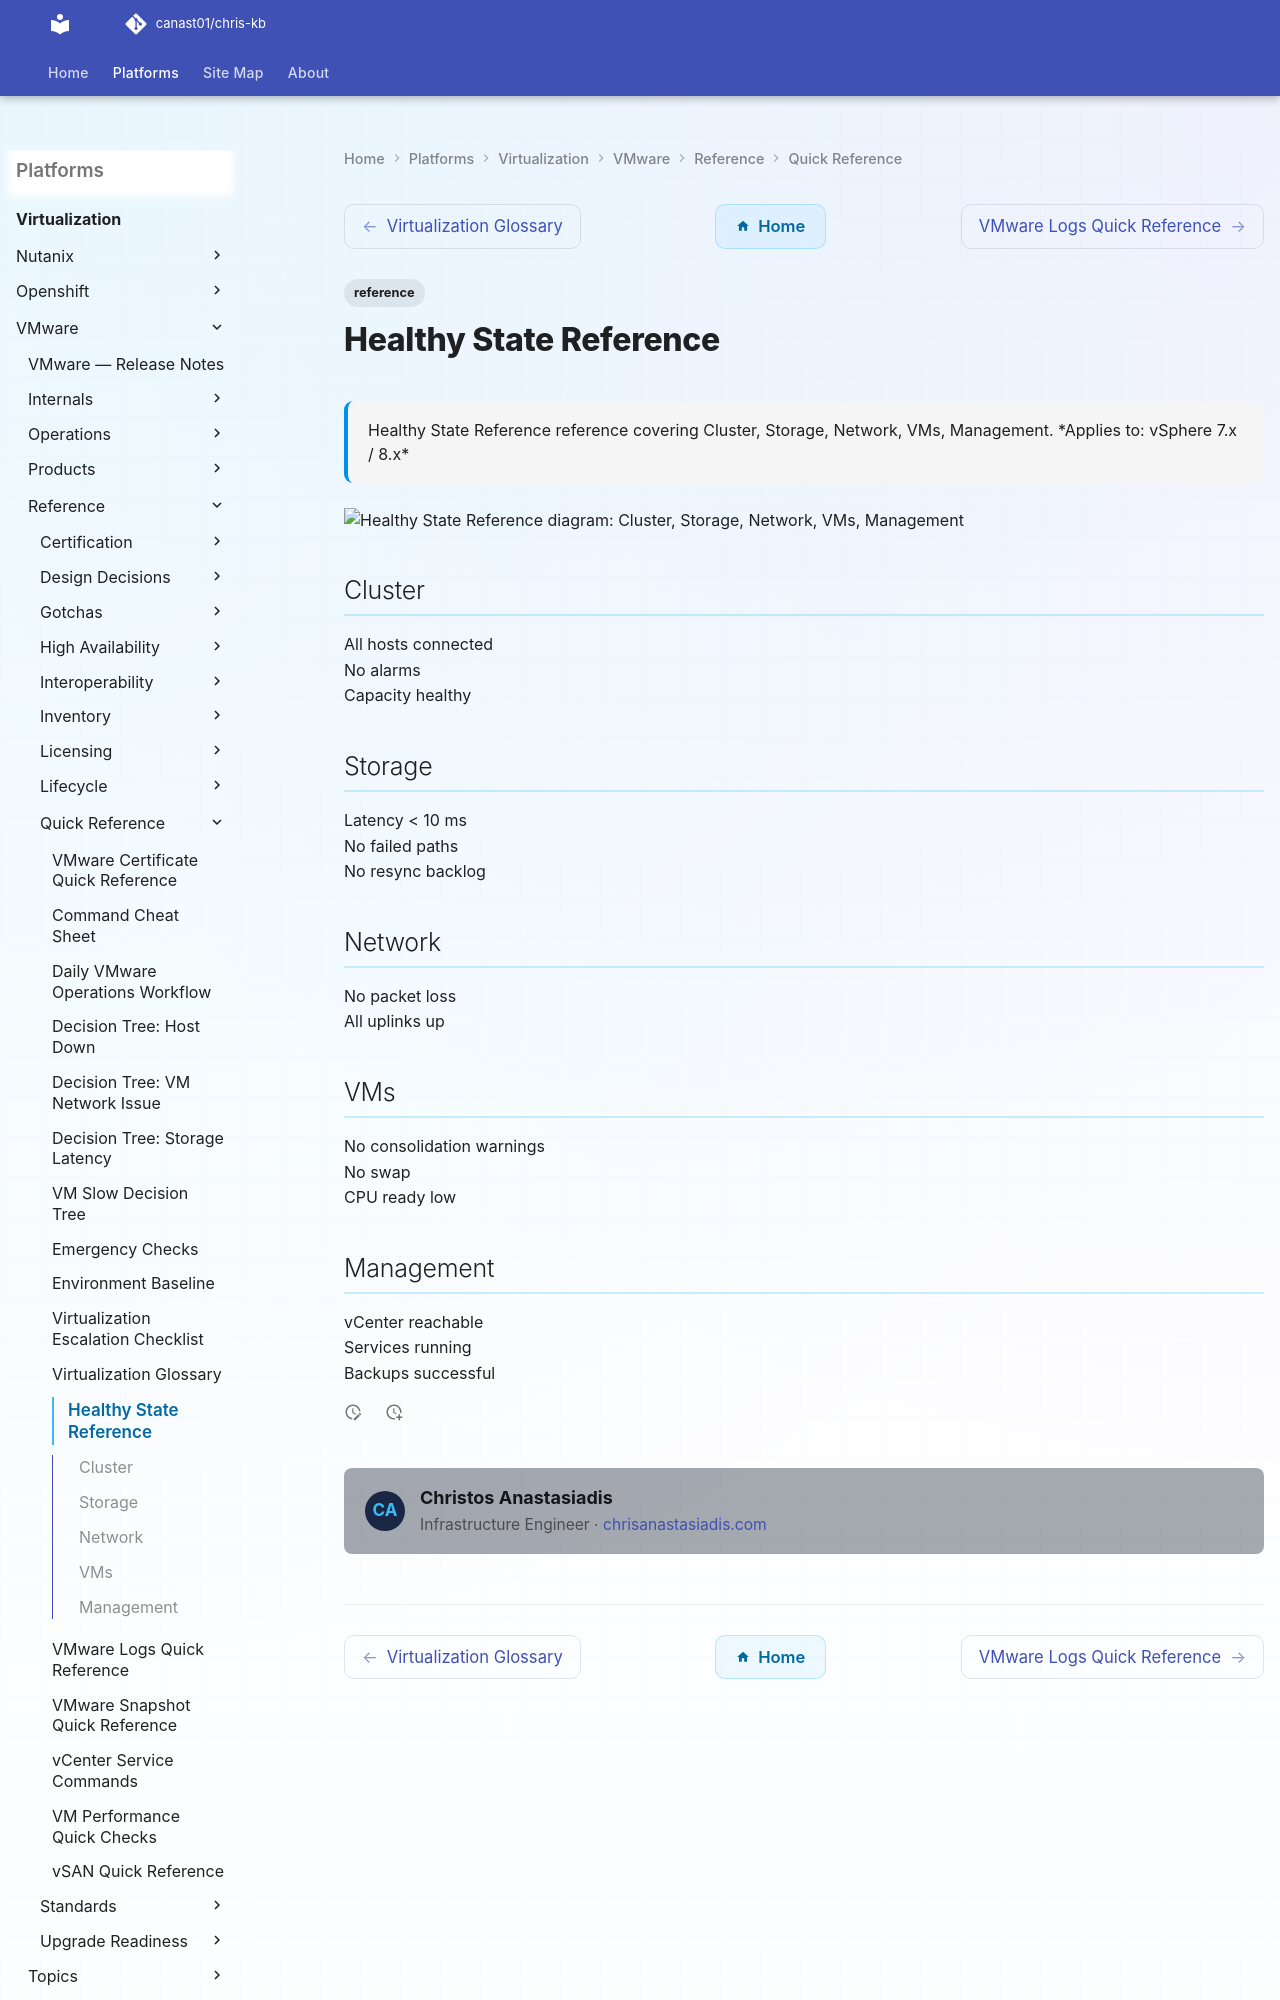

repository: canast01/chris-kb · page: virtualization/vmware/reference/quick-reference/healthy-state-reference/index.html · generator: mkdocs

---
tags:
  - reference
description: "Healthy State Reference reference covering Cluster, Storage, Network, VMs, Management."
---
# Healthy State Reference

<div class="kb-summary">
Healthy State Reference reference covering Cluster, Storage, Network, VMs, Management.

*Applies to: vSphere 7.x / 8.x*
</div>

```d2
direction: down
